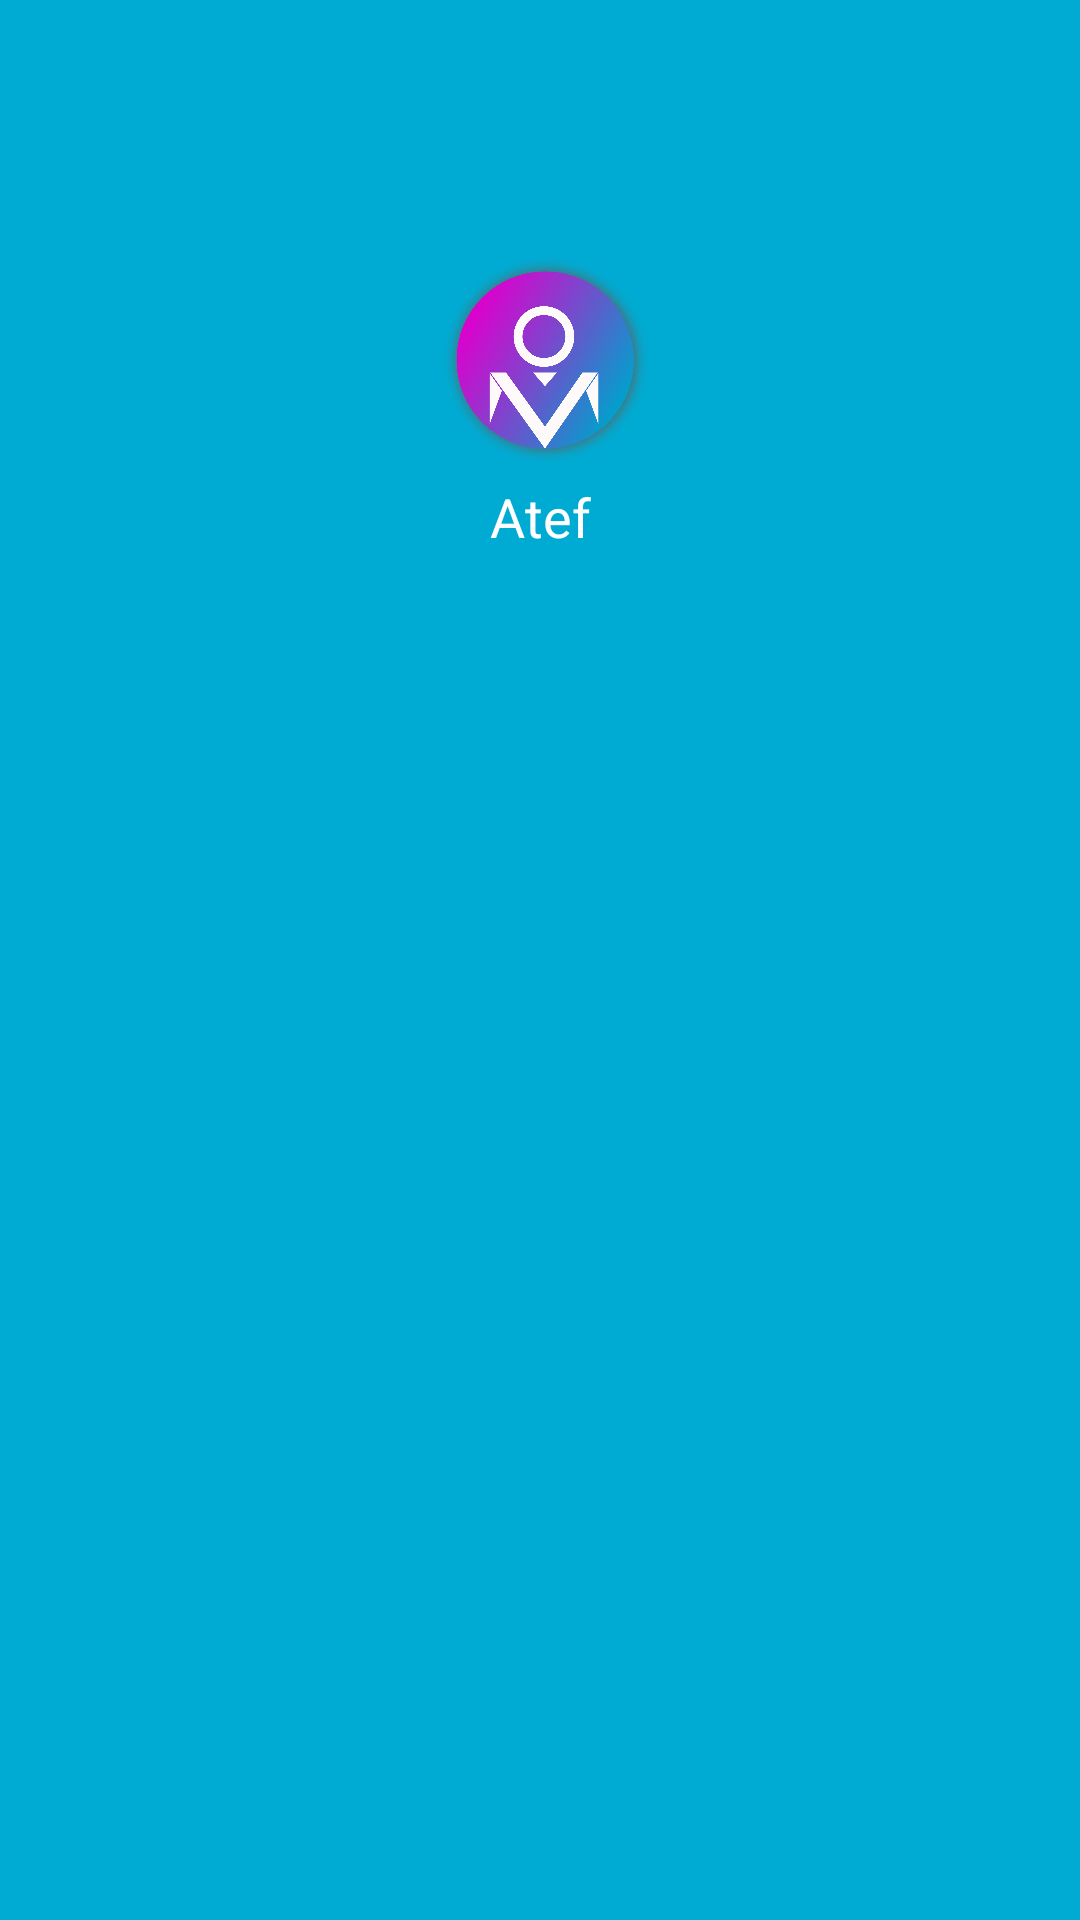

This screen was rendered from an Android layout file. Write that file and the resources it references.
<!-- AndroidManifest.xml: application theme Theme.TechNews -->
<!-- res/layout/nav_header.xml -->
<?xml version="1.0" encoding="utf-8"?>
<androidx.constraintlayout.widget.ConstraintLayout xmlns:android="http://schemas.android.com/apk/res/android"
    android:layout_width="match_parent"
    android:layout_height="200dp"
    android:background="#00ABD3"
    xmlns:app="http://schemas.android.com/apk/res-auto">

    <ImageView
        android:id="@+id/header_image"
        android:layout_width="80dp"
        android:layout_height="80dp"
        android:layout_marginTop="80dp"
        android:src="@drawable/profile_logo"
        app:layout_constraintStart_toStartOf="parent"
        app:layout_constraintEnd_toEndOf="parent"
        app:layout_constraintTop_toTopOf="parent"/>
    <TextView
        android:id="@+id/header_name"
        android:layout_width="match_parent"
        android:layout_height="wrap_content"
        android:text="Atef"
        android:textColor="@color/white"
        android:textAlignment="center"
        android:textSize="18sp"
        android:layout_marginTop="0dp"
        app:layout_constraintStart_toStartOf="parent"
        app:layout_constraintEnd_toEndOf="parent"
        app:layout_constraintTop_toBottomOf="@id/header_image"/>


</androidx.constraintlayout.widget.ConstraintLayout>
<!-- resources referenced by this layout -->
<resources>
  <color name="white">#FFFFFFFF</color>
  <!-- drawable profile_logo: png bitmap (drawable, 180358 bytes) -->
  <style name="Theme.TechNews" parent="Theme.MaterialComponents.DayNight.NoActionBar">
          
          <item name="colorPrimary">#00ABD3</item>
          <item name="colorPrimaryVariant">#007793</item>
          <item name="colorOnPrimary">@color/white</item>
          
          <item name="colorSecondary">@color/teal_200</item>
          <item name="colorSecondaryVariant">@color/teal_700</item>
          <item name="colorOnSecondary">@color/black</item>
          
          <item name="android:statusBarColor" tools:targetApi="l">?attr/colorPrimaryVariant</item>
          
  
          <item name="textInputStyle">@style/Widget.MaterialComponents.TextInputLayout.OutlinedBox</item>
      </style>
  <color name="teal_200">#FF03DAC5</color>
  <color name="teal_700">#FF018786</color>
  <color name="black">#FF000000</color>
</resources>
